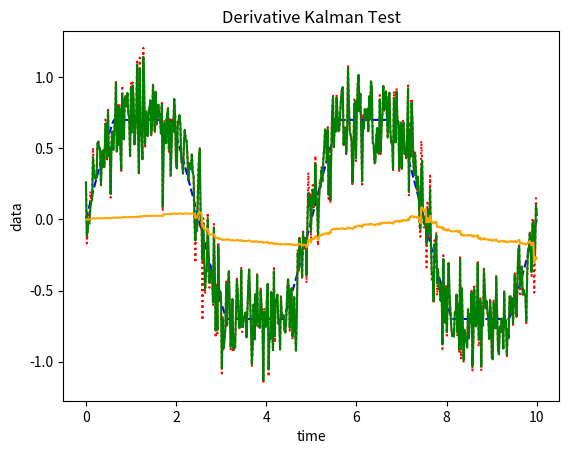

The matplotlib source for this figure:
"""
Functions to run a kalman with derivative
Useful library: https://github.com/rlabbe/filterpy/tree/master/filterpy
"""
# import requirements #
import numpy as np
import pandas as pd
from json import load

# import data types #
from numpy import int32, float64, ndarray

#############
# FUNCTIONS #
#############
def make_plot(fig:int32=-1, title:str = 'title', xlabel:str='xlabel', ylabel:str='ylabel') -> int32:
    """activate or create plot

    Args:
        fig (int32, optional): figure number to activate, -1 creates new figure. Defaults to -1.
        title (str, optional): title of the figure window. Defaults to 'title'.
        xlabel (str, optional): Label of the xAxis. Defaults to 'xlabel'.
        ylabel (str, optional): Label if the yAxis. Defaults to 'ylabel'.

    Returns:
        int32: actually used figure number
    """
    # activate or create
    if fig > 0:
        fig = plt.figure(fig)
    else:
        fig = plt.figure()
    # label
    plt.title(title)
    plt.xlabel(xlabel)
    plt.ylabel(ylabel)

    return plt.gcf().number

def format_plot() -> None:
    """finish up plot (legend and grid)"""
    plt.legend()
    plt.grid(True)

def plot_data_index(data: ndarray, index: int, scale: float = 1.0, fmt:str='.:', color:str='black', label:str="label") -> None:
    plt.plot(data[0], scale*data[index], fmt, color=color, label=label)

def kalman_deriv(data: ndarray, err_model: float64, err_meas: float64) -> ndarray:
    """
    kalman filter incoming data to a model with a derivative

    Args:
        data (ndarray): data, including time and state

    Returns:
        ndarray: output of filtered data
    """
    def F(timestep) -> ndarray:
        return np.array([[1.0,timestep],[0.0,1.0]])
    def Q(timestep, q_c) -> ndarray:
        return np.array([[1.0/3.0*timestep**3, 1.0/2.0*timestep**2],[1.0/2.0*timestep**2, timestep]])*q_c

    data = np.append(data,[np.zeros_like(data[0])], axis=0)
    data = np.append(data,[np.zeros_like(data[0])], axis=0)

    x_pred: ndarray = np.array([[data[2,0]], [0.0]])
    P_pred: ndarray = np.array([[err_meas, 0.0],[0.0, err_meas]])
    H_meas: ndarray = np.array([[1.0, 0.0]])
    S_mat: ndarray = np.array([0.0])
    R_mat: ndarray = np.array([err_meas])
    K_mat: ndarray = np.array([0.0, 0.0])

    ind_t: int32 = 0 # index time
    ind_d: int32 = 2 # index data
    ind_r: int32 = -2 # result index
    timestep: float64 = 0.0
    data[ind_r, 0] = x_pred[0,0]
    data[ind_r+1, 0] = x_pred[1,0]
    for index in range(1, np.shape(data)[1]):
        # predict
        timestep = data[ind_t][index]-data[ind_t][index-1]
        F_mat = F(timestep)
        x_pred = F_mat @ x_pred
        P_pred = F_mat @ P_pred @ F_mat.T + Q(timestep, np.sqrt(err_model)) + np.array([[1.0,0.0],[0.0,0.0]])*np.abs(x_pred[:,0]-data[ind_r:, index])
        S_mat = H_meas @ P_pred @ H_meas.T + R_mat
        K_mat = P_pred @ H_meas.T @ np.linalg.inv(S_mat)

        # update
        x_delta = K_mat @ (data[ind_d,index]-H_meas @ x_pred)
        x_pred = x_pred + x_delta
        KH = K_mat @ H_meas
        P_delta = KH @ P_pred
        P_pred = P_pred - P_delta

        data[ind_r, index] = x_pred[0,0]
        data[ind_r+1, index] = x_pred[1,0]


    return data


if __name__ == "__main__":
    import matplotlib.pyplot as plt

    num_values: int32 = 512
    total_time: float64 = 10.0
    noise_level = 0.2

    column_names = ["time", "true", "measurement"]

    data = np.zeros((3,num_values))

    data[0] = np.linspace(0.0, total_time, num_values, endpoint=True)
    data[1] = np.sin(data[0]*2*2*np.pi/total_time)
    val_lim = 0.7
    data[1, np.abs(data[1]) > val_lim ] = np.sign(data[1, np.abs(data[1]) > val_lim ])*val_lim
    data[2] = data[1] + np.random.randn(num_values)*noise_level
    data = kalman_deriv(data, 0.01, noise_level**2)

    make_plot(fig=-1, title="Derivative Kalman Test", xlabel="time", ylabel="data")
    plot_data_index(data, 1, fmt="--", color="blue", label="orig")
    plot_data_index(data, 2, fmt=":", color="red", label="noisy")
    plot_data_index(data, 3, fmt="-", color="green", label="kalman o0")
    plot_data_index(data, 4, fmt="-", color="orange", label="kalman o1")
    # format_plot()

    plt.show()
